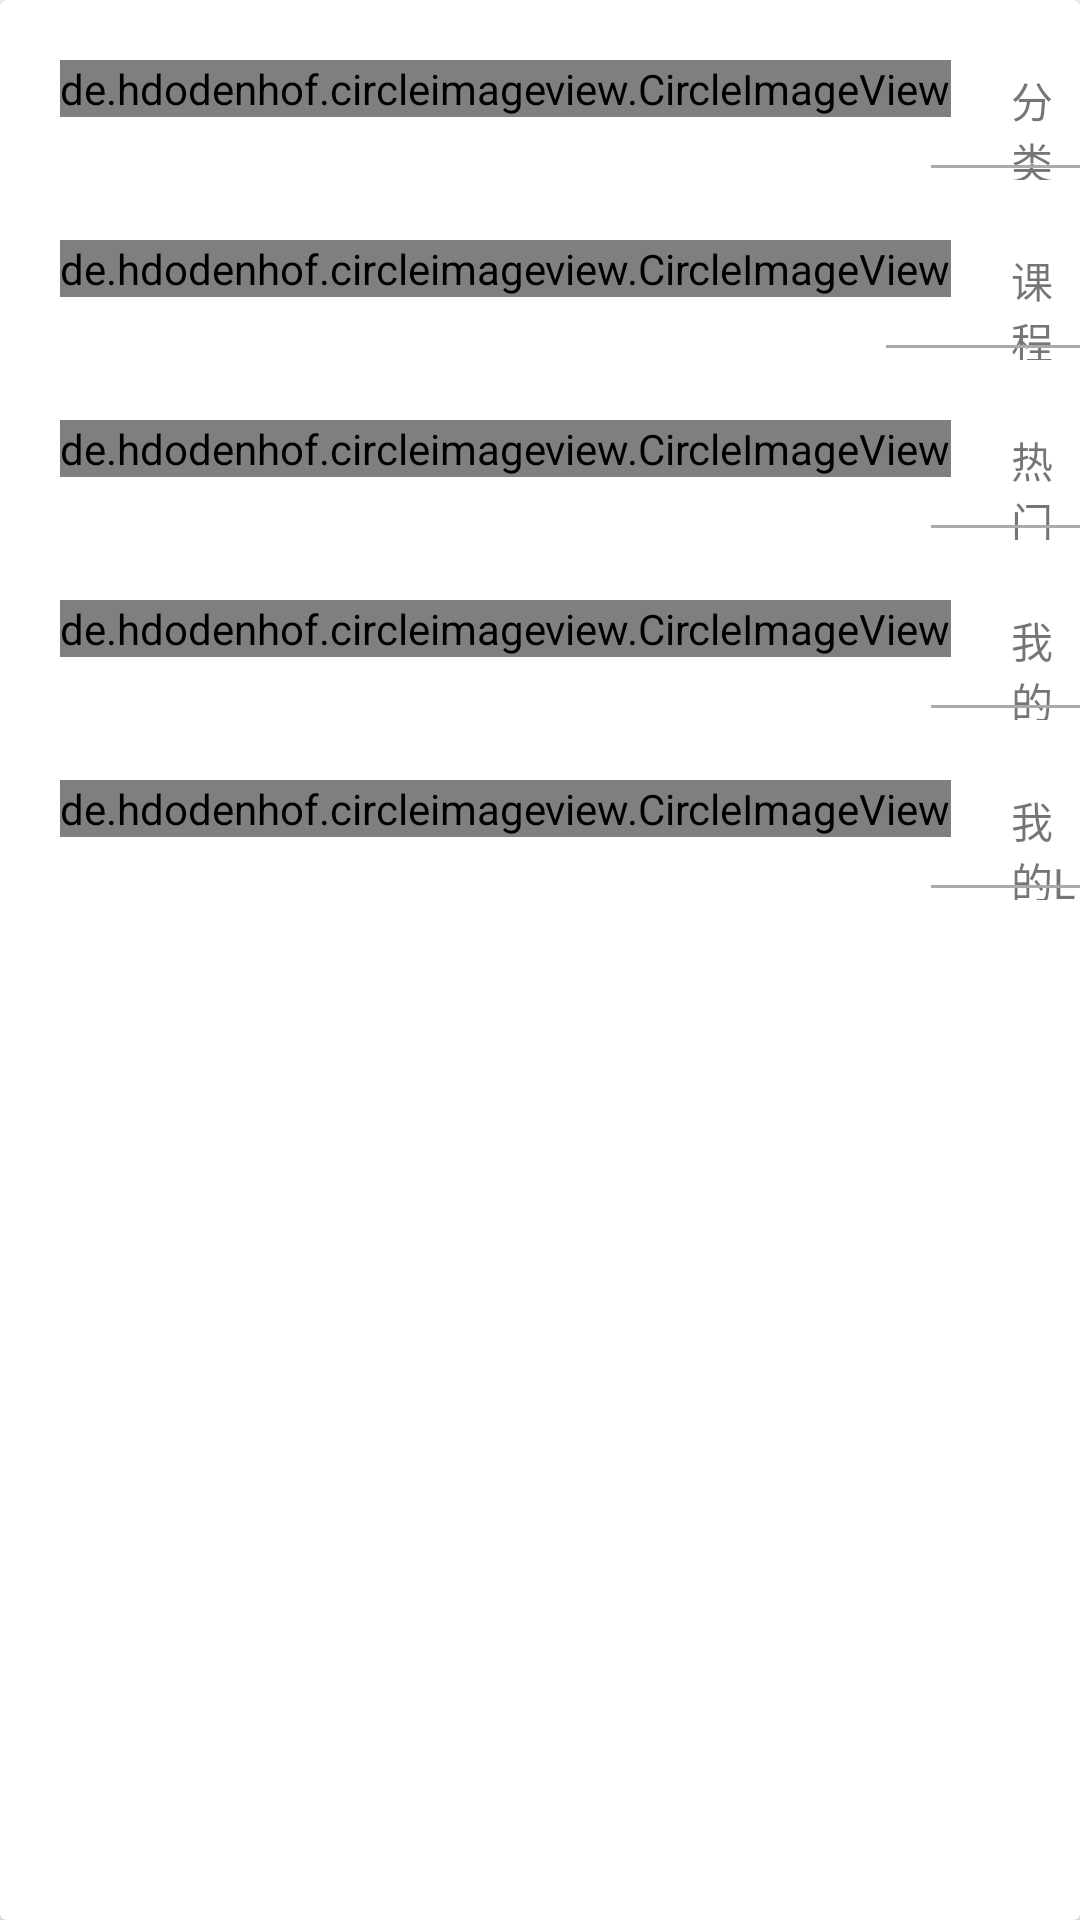

Write the Android layout XML for this screen, with the resource values it uses.
<!-- AndroidManifest.xml: application theme AppTheme -->
<!-- res/layout/function_item.xml -->
<?xml version="1.0" encoding="utf-8"?>
<android.support.v7.widget.CardView
    xmlns:android="http://schemas.android.com/apk/res/android"
    android:layout_width="match_parent"
    android:layout_height="wrap_content"
    android:layout_marginBottom="5dp"
    android:background="@color/colorGray">

    <LinearLayout
        android:orientation="vertical"
        android:layout_width="match_parent"
        android:layout_height="wrap_content">

        <LinearLayout
            android:orientation="horizontal"
            android:layout_width="match_parent"
            android:layout_height="60dp">

            <de.hdodenhof.circleimageview.CircleImageView
                android:id="@+id/class_browse_iv"
                android:layout_marginTop="20dp"
                android:layout_marginLeft="20dp"
                android:background="@drawable/ic_layers_white_24dp"
                android:layout_width="wrap_content"
                android:layout_height="wrap_content" />

            <TextView
                android:id="@+id/class_browse_tv"
                android:layout_marginLeft="20dp"
                android:layout_marginTop="23dp"
                android:text="@string/class_look"
                android:layout_width="wrap_content"
                android:layout_height="wrap_content"/>

            <View
                android:layout_marginLeft="-50dp"
                android:layout_marginTop="55dp"
                android:layout_width="315dp"
                android:layout_height="1dp"
                android:background="@color/colorGray"/>

        </LinearLayout>

        <LinearLayout
            android:orientation="horizontal"
            android:layout_width="match_parent"
            android:layout_height="60dp">

            <de.hdodenhof.circleimageview.CircleImageView
                android:id="@+id/class_major_iv"
                android:layout_marginTop="20dp"
                android:layout_marginLeft="20dp"
                android:background="@drawable/ic_book_gray_24dp"
                android:layout_width="wrap_content"
                android:layout_height="wrap_content" />

            <TextView
                android:id="@+id/class_major_tv"
                android:layout_marginLeft="20dp"
                android:layout_marginTop="23dp"
                android:text="@string/class_and_major"
                android:layout_width="wrap_content"
                android:layout_height="wrap_content"/>

            <View
                android:layout_marginLeft="-65dp"
                android:layout_marginTop="55dp"
                android:layout_width="315dp"
                android:layout_height="1dp"
                android:background="@color/colorGray"/>

        </LinearLayout>

        <LinearLayout
            android:orientation="horizontal"
            android:layout_width="match_parent"
            android:layout_height="60dp">

            <de.hdodenhof.circleimageview.CircleImageView
                android:id="@+id/hot_iv"
                android:layout_marginTop="20dp"
                android:layout_marginLeft="20dp"
                android:background="@drawable/ic_trending_up_gray_24dp"
                android:layout_width="wrap_content"
                android:layout_height="wrap_content" />

            <TextView
                android:id="@+id/hot_tv"
                android:layout_marginLeft="20dp"
                android:layout_marginTop="23dp"
                android:text="@string/hot_better"
                android:layout_width="wrap_content"
                android:layout_height="wrap_content"/>

            <View
                android:layout_marginLeft="-50dp"
                android:layout_marginTop="55dp"
                android:layout_width="315dp"
                android:layout_height="1dp"
                android:background="@color/colorGray"/>

        </LinearLayout>

        <LinearLayout
            android:orientation="horizontal"
            android:layout_width="match_parent"
            android:layout_height="60dp">

            <de.hdodenhof.circleimageview.CircleImageView
                android:id="@+id/my_subscribe_iv"
                android:layout_marginTop="20dp"
                android:layout_marginLeft="20dp"
                android:background="@drawable/ic_adjust_gray_24dp"
                android:layout_width="wrap_content"
                android:layout_height="wrap_content" />

            <TextView
                android:id="@+id/my_subscribe_tv"
                android:layout_marginLeft="20dp"
                android:layout_marginTop="23dp"
                android:text="@string/my_subscrib"
                android:layout_width="wrap_content"
                android:layout_height="wrap_content"/>

            <View
                android:layout_marginLeft="-50dp"
                android:layout_marginTop="55dp"
                android:layout_width="315dp"
                android:layout_height="1dp"
                android:background="@color/colorGray"/>

        </LinearLayout>

        <LinearLayout
            android:orientation="horizontal"
            android:layout_width="match_parent"
            android:layout_height="60dp">

            <de.hdodenhof.circleimageview.CircleImageView
                android:id="@+id/my_live_iv"
                android:layout_marginTop="20dp"
                android:layout_marginLeft="20dp"
                android:background="@drawable/ic_show_chart_gray_24dp"
                android:layout_width="wrap_content"
                android:layout_height="wrap_content" />

            <TextView
                android:id="@+id/my_live_tv"
                android:layout_marginLeft="20dp"
                android:layout_marginTop="23dp"
                android:text="@string/my_live"
                android:layout_width="wrap_content"
                android:layout_height="wrap_content"/>

            <View
                android:layout_marginLeft="-50dp"
                android:layout_marginTop="55dp"
                android:layout_width="315dp"
                android:layout_height="1dp"
                android:background="@color/colorGray"/>

        </LinearLayout>

    </LinearLayout>

</android.support.v7.widget.CardView>
<!-- resources referenced by this layout -->
<resources>
  <color name="colorGray">#aaa</color>
  <!-- drawable ic_adjust_gray_24dp (drawable) -->
  <vector xmlns:android="http://schemas.android.com/apk/res/android"
          android:width="24dp"
          android:height="24dp"
          android:viewportWidth="24.0"
          android:viewportHeight="24.0">
      <path
          android:fillColor="#aaa"
          android:pathData="M12,2C6.49,2 2,6.49 2,12s4.49,10 10,10 10,-4.49 10,-10S17.51,2 12,2zM12,20c-4.41,0 -8,-3.59 -8,-8s3.59,-8 8,-8 8,3.59 8,8 -3.59,8 -8,8zM15,12c0,1.66 -1.34,3 -3,3s-3,-1.34 -3,-3 1.34,-3 3,-3 3,1.34 3,3z"/>
  </vector>
  <!-- drawable ic_book_gray_24dp (drawable) -->
  <vector xmlns:android="http://schemas.android.com/apk/res/android"
          android:width="24dp"
          android:height="24dp"
          android:viewportWidth="24.0"
          android:viewportHeight="24.0">
      <path
          android:fillColor="#aaa"
          android:pathData="M21,5c-1.11,-0.35 -2.33,-0.5 -3.5,-0.5 -1.95,0 -4.05,0.4 -5.5,1.5 -1.45,-1.1 -3.55,-1.5 -5.5,-1.5S2.45,4.9 1,6v14.65c0,0.25 0.25,0.5 0.5,0.5 0.1,0 0.15,-0.05 0.25,-0.05C3.1,20.45 5.05,20 6.5,20c1.95,0 4.05,0.4 5.5,1.5 1.35,-0.85 3.8,-1.5 5.5,-1.5 1.65,0 3.35,0.3 4.75,1.05 0.1,0.05 0.15,0.05 0.25,0.05 0.25,0 0.5,-0.25 0.5,-0.5L23,6c-0.6,-0.45 -1.25,-0.75 -2,-1zM21,18.5c-1.1,-0.35 -2.3,-0.5 -3.5,-0.5 -1.7,0 -4.15,0.65 -5.5,1.5L12,8c1.35,-0.85 3.8,-1.5 5.5,-1.5 1.2,0 2.4,0.15 3.5,0.5v11.5z"/>
  </vector>
  <!-- drawable ic_layers_white_24dp (drawable) -->
  <vector xmlns:android="http://schemas.android.com/apk/res/android"
          android:width="24dp"
          android:height="24dp"
          android:viewportWidth="24.0"
          android:viewportHeight="24.0">
      <path
          android:fillColor="#aaa"
          android:pathData="M11.99,18.54l-7.37,-5.73L3,14.07l9,7 9,-7 -1.63,-1.27 -7.38,5.74zM12,16l7.36,-5.73L21,9l-9,-7 -9,7 1.63,1.27L12,16z"/>
  </vector>
  <!-- drawable ic_show_chart_gray_24dp (drawable) -->
  <vector xmlns:android="http://schemas.android.com/apk/res/android"
          android:width="24dp"
          android:height="24dp"
          android:viewportWidth="24.0"
          android:viewportHeight="24.0">
      <path
          android:fillColor="#aaa"
          android:pathData="M3.5,18.49l6,-6.01 4,4L22,6.92l-1.41,-1.41 -7.09,7.97 -4,-4L2,16.99z"/>
  </vector>
  <!-- drawable ic_trending_up_gray_24dp (drawable) -->
  <vector xmlns:android="http://schemas.android.com/apk/res/android"
          android:width="24dp"
          android:height="24dp"
          android:viewportWidth="24.0"
          android:viewportHeight="24.0">
      <path
          android:fillColor="#aaa"
          android:pathData="M16,6l2.29,2.29 -4.88,4.88 -4,-4L2,16.59 3.41,18l6,-6 4,4 6.3,-6.29L22,12V6z"/>
  </vector>
  <string name="class_and_major">课程与专题</string>
  <string name="class_look">分类浏览</string>
  <string name="hot_better">热门精选</string>
  <string name="my_live">我的Live</string>
  <string name="my_subscrib">我的订阅</string>
  <style name="AppTheme" parent="Theme.AppCompat.Light.NoActionBar">
          
          <item name="colorPrimary">@color/colorPrimary</item>
          <item name="colorPrimaryDark">@color/colorPrimaryDark</item>
          <item name="colorAccent">@color/colorAccent</item>
      </style>
  <color name="colorPrimary">#3F51B5</color>
  <color name="colorPrimaryDark">#303F9F</color>
  <color name="colorAccent">#FF4081</color>
</resources>
